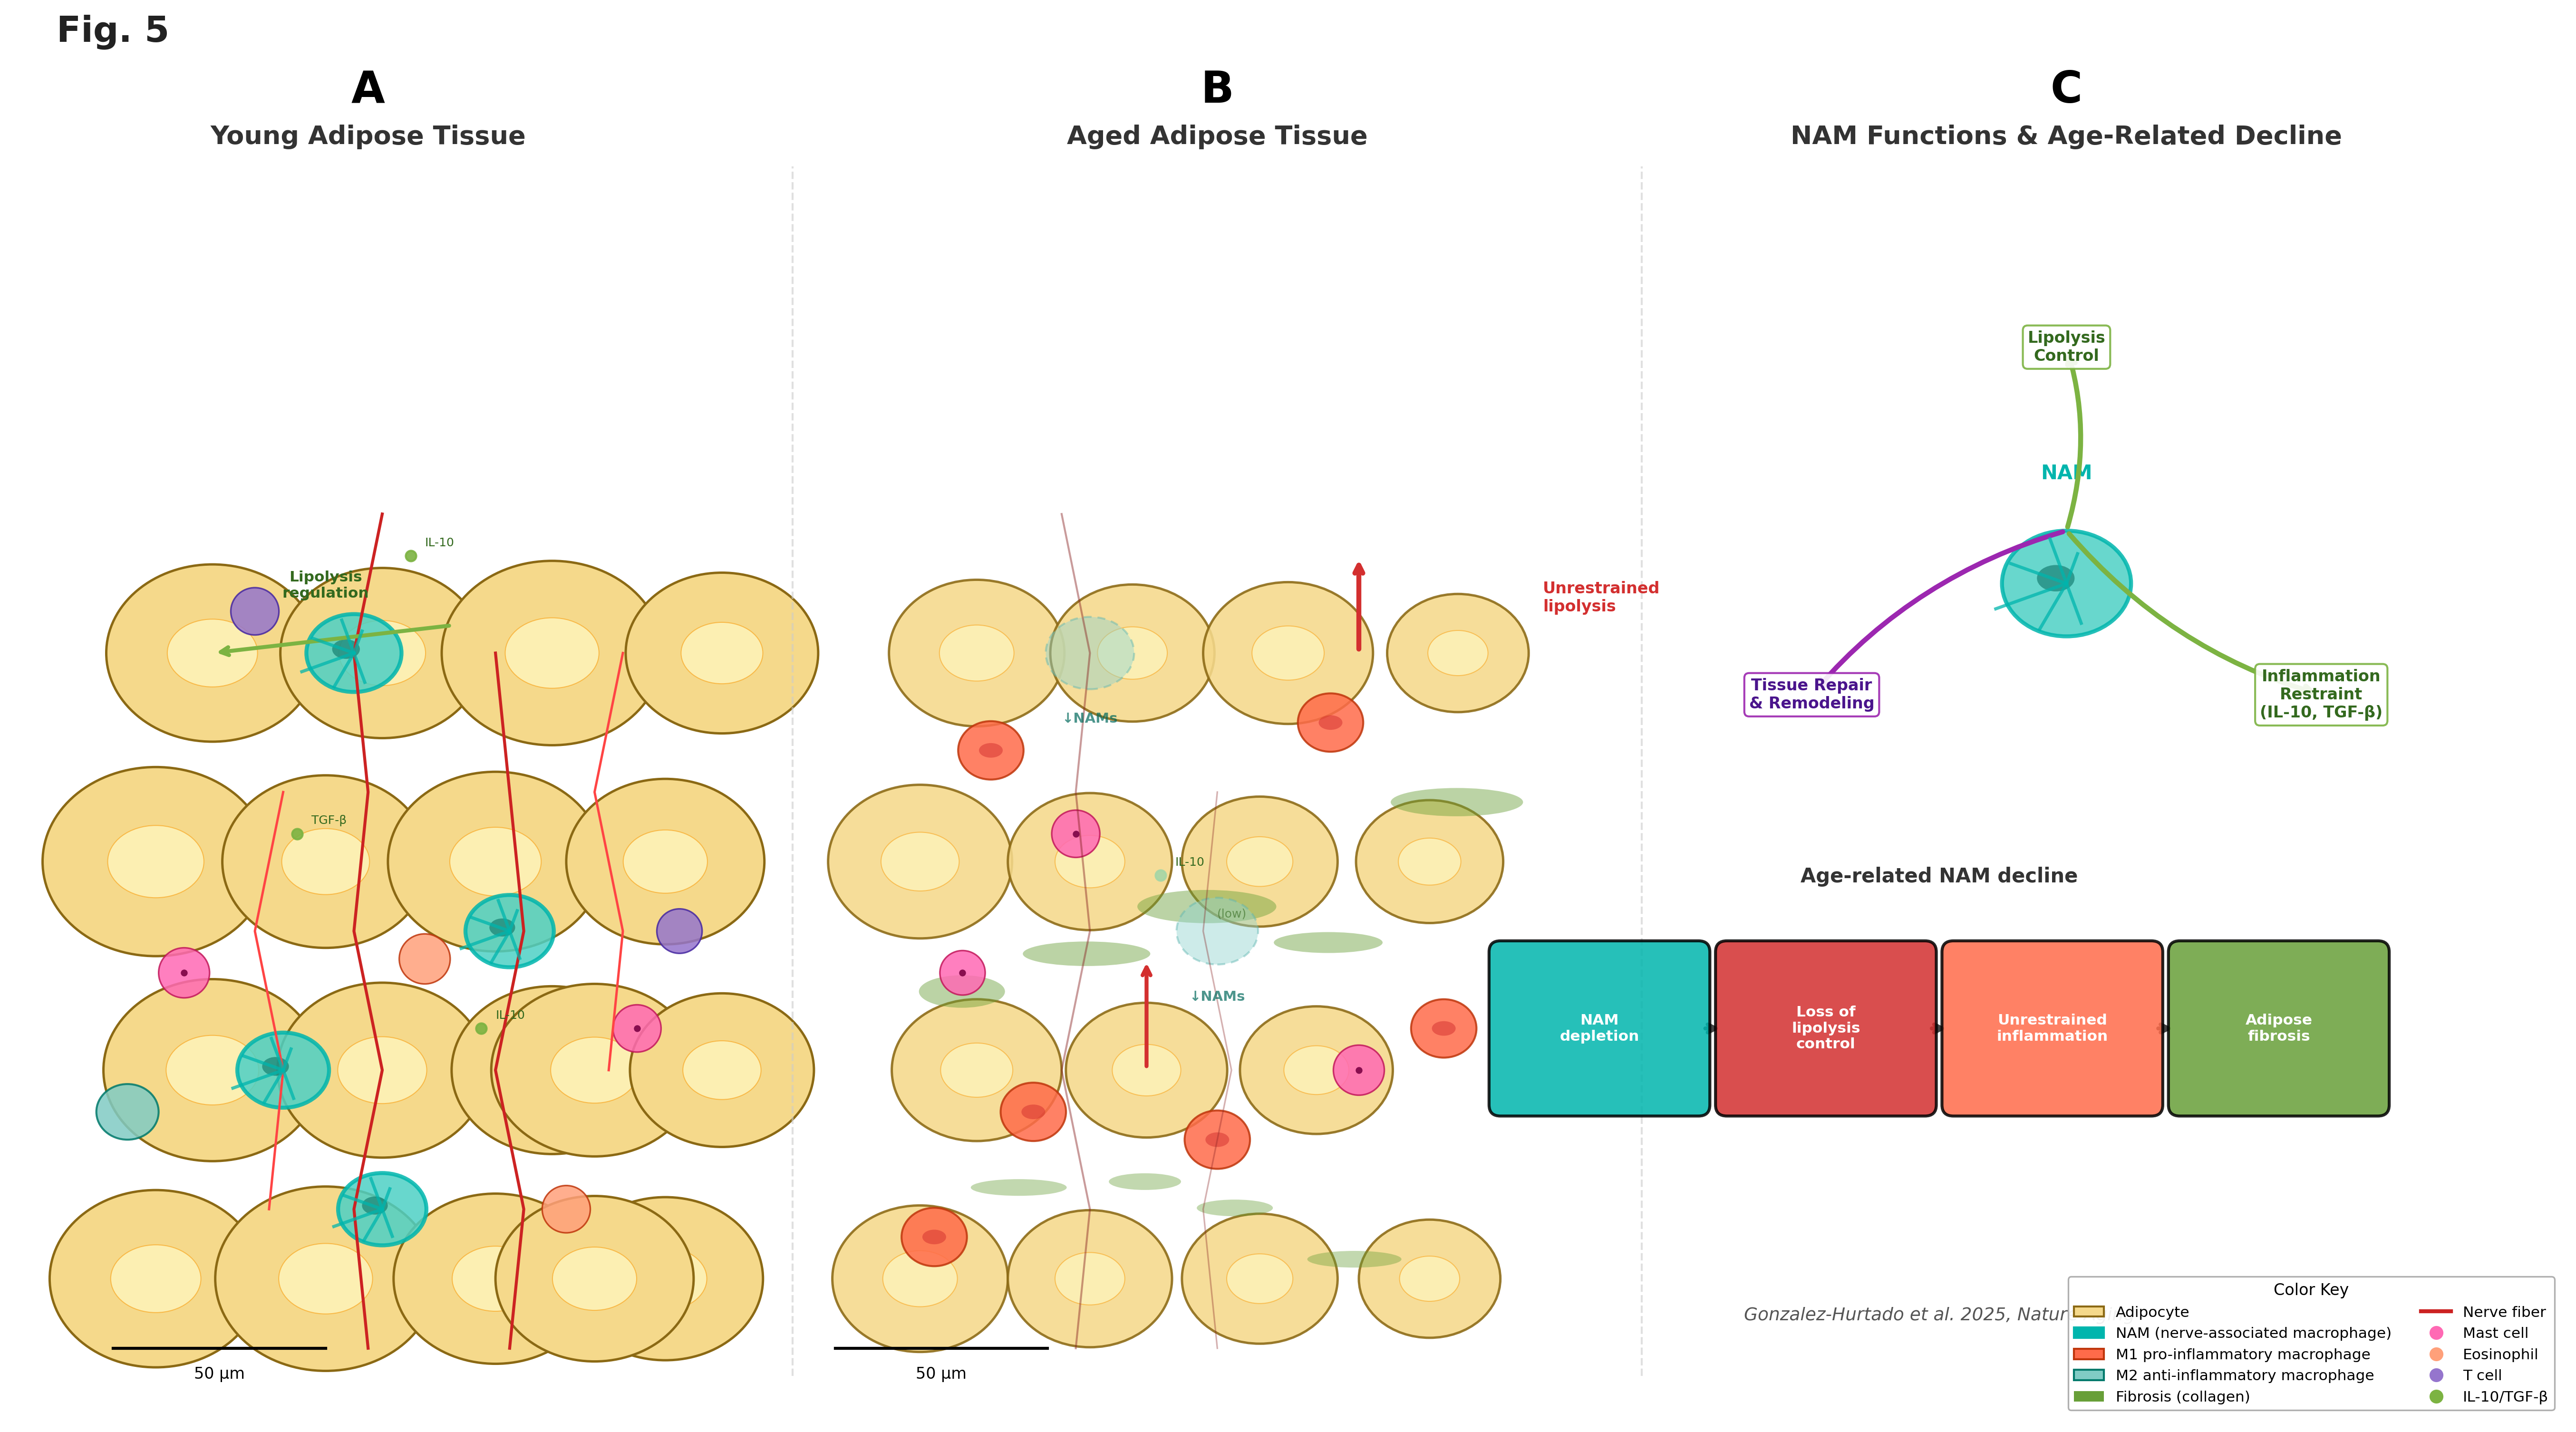

Recreate this plot in Python.
#!/usr/bin/env python3
"""
Fig. 5 — NAMs in Adipose Tissue Homeostasis
Publication-quality 3-panel scientific figure
Gonzalez-Hurtado et al. 2025, Nature Aging
"""
import matplotlib
matplotlib.use('Agg')
import matplotlib.pyplot as plt
import matplotlib.patches as mpatches
from matplotlib.patches import FancyBboxPatch, Circle, Ellipse
import numpy as np
from matplotlib.lines import Line2D

# ── Colours ───────────────────────────────────────────────────────────────────
C_ADIP   = '#F5D98B'
C_ADIP_O = '#8B6914'
C_NAM    = '#00B5AD'
C_NAM_LT = '#B2E8E5'
C_NERVE  = '#CC2222'
C_NERVE_D= '#882222'
C_IL10   = '#7CB342'
C_FIB    = '#689F38'
C_M1     = '#FF6B4A'
C_M2     = '#80CBC4'
C_MAST   = '#FF69B4'
C_EOS    = '#FFA07A'
C_TC     = '#9575CD'
C_RED    = '#D32F2F'
C_WHITE  = 'white'

# ── Figure setup ───────────────────────────────────────────────────────────────
fig, ax = plt.subplots(figsize=(18, 10))
fig.patch.set_facecolor(C_WHITE)
ax.set_facecolor(C_WHITE)
ax.set_xlim(0, 18); ax.set_ylim(0, 10); ax.axis('off')

# ── Panel headers ─────────────────────────────────────────────────────────────
for x, label in [(2.5,'A'), (8.5,'B'), (14.5,'C')]:
    ax.text(x, 9.7, label, fontsize=22, fontweight='bold', ha='center', va='top')
titles = ['Young Adipose Tissue', 'Aged Adipose Tissue', 'NAM Functions & Age-Related Decline']
for x, t in zip([2.5, 8.5, 14.5], titles):
    ax.text(x, 9.3, t, fontsize=13, fontweight='bold', ha='center', va='top', color='#333')

# ── Helpers ────────────────────────────────────────────────────────────────────
def adipocyte(cx, cy, r, a=1.0):
    ax.add_patch(Ellipse((cx,cy), r*2, r*1.7, facecolor=C_ADIP, edgecolor=C_ADIP_O, lw=1.2, alpha=a))
    ax.add_patch(Ellipse((cx,cy), r*0.85, r*0.65, facecolor='#FFF9C4', edgecolor='#F9A825', lw=0.5, alpha=a*0.7))

def nam(cx, cy, r, dim=False, dash=False):
    fc  = '#4DD0C5' if not dim else '#90D4D0'
    ec  = C_NAM if not dim else '#5DB5B0'
    lw  = 2.0 if not dim else 1.0
    ls  = 'solid' if not dash else (0,(4,3))
    ax.add_patch(Ellipse((cx,cy), r*2.4, r*2.0, facecolor=fc, edgecolor=ec, lw=lw, ls=ls, alpha=0.85 if not dim else 0.45))
    if not dim and not dash:
        ax.add_patch(Ellipse((cx-r*0.2,cy+r*0.1), r*0.7, r*0.5, facecolor='#00695C', ec='none', alpha=0.55))
        for ang, ln in [(200,r*1.4),(160,r*1.1),(240,r*1.0),(110,r*0.9),(290,r*0.8),(70,r*0.6)]:
            r_=np.radians(ang); ax.plot([cx,cx+np.cos(r_)*ln],[cy,cy+np.sin(r_)*ln], color=ec, lw=1.6, alpha=0.75, zorder=7)

def mast(cx, cy, r):
    ax.add_patch(Circle((cx,cy), r, facecolor=C_MAST, edgecolor='#C2185B', lw=0.8, alpha=0.85))
    ax.scatter(cx, cy, s=6, color='#880E4F', zorder=5)

def eos(cx, cy, r):
    ax.add_patch(Circle((cx,cy), r, facecolor=C_EOS, edgecolor='#BF360C', lw=0.8, alpha=0.85))

def tc(cx, cy, r):
    ax.add_patch(Circle((cx,cy), r, facecolor=C_TC, edgecolor='#4527A0', lw=0.8, alpha=0.85))

def m1(cx, cy, r):
    ax.add_patch(Ellipse((cx,cy), r*2.2, r*2.0, facecolor=C_M1, edgecolor='#BF360C', lw=1.0, alpha=0.85))
    ax.add_patch(Ellipse((cx,cy), r*0.8, r*0.5, facecolor='#D32F2F', ec='none', alpha=0.5))

def m2(cx, cy, r):
    ax.add_patch(Ellipse((cx,cy), r*2.2, r*2.0, facecolor=C_M2, edgecolor='#00796B', lw=1.0, alpha=0.85))

def fibrosis(cx, cy, w, h, a=0.45):
    ax.add_patch(Ellipse((cx,cy), w, h, facecolor=C_FIB, ec='none', alpha=a))

def nerve(pts, col=C_NERVE, lw=1.5, al=1.0):
    xs,ys=zip(*pts); ax.plot(xs,ys,color=col,lw=lw,alpha=al,zorder=2)

def cytokine(cx, cy, lbl, col=C_IL10):
    ax.scatter(cx,cy,s=28,color=col,zorder=8,alpha=0.9)
    ax.text(cx+0.1,cy+0.07,lbl,fontsize=6,color='#33691E',zorder=9)

def scalebar(x0, x1, y, lbl):
    ax.plot([x0,x1],[y,y],color='black',lw=1.5)
    ax.text((x0+x1)/2, y-0.22, lbl, fontsize=8, ha='center')

# ════════════════════════════════════════════════════════════════════════════════
# PANEL A — Young
# ════════════════════════════════════════════════════════════════════════════════
np.random.seed(42)
for x,y,r in [(1.4,5.5,.75),(2.6,5.5,.72),(3.8,5.5,.78),(1.0,4.0,.80),(2.2,4.0,.73),
              (3.4,4.0,.76),(4.6,4.0,.70),(1.4,2.5,.77),(2.6,2.5,.74),(3.8,2.5,.71),
              (1.0,1.0,.75),(2.2,1.0,.78),(3.4,1.0,.72),(4.6,1.0,.69),(5.0,5.5,.68),
              (4.1,2.5,.73),(5.0,2.5,.65),(4.1,1.0,.70)]:
    adipocyte(x,y,r)

nerve([(2.5,0.5),(2.4,1.5),(2.6,2.5),(2.4,3.5),(2.5,4.5),(2.4,5.5),(2.6,6.5)])
nerve([(3.5,0.5),(3.6,1.5),(3.4,2.5),(3.6,3.5),(3.5,4.5),(3.4,5.5)])
nerve([(1.8,1.5),(1.9,2.5),(1.7,3.5),(1.9,4.5)], col='#FF4444', lw=1.2)
nerve([(4.2,2.5),(4.3,3.5),(4.1,4.5),(4.3,5.5)], col='#FF4444', lw=1.2)

nam(2.4,5.5,.28); nam(3.5,3.5,.26); nam(1.9,2.5,.27); nam(2.6,1.5,.26)

mast(1.2,3.2,.18); mast(4.4,2.8,.17)
eos(2.9,3.3,.18); eos(3.9,1.5,.17)
tc(1.7,5.8,.17); tc(4.7,3.5,.16)
m2(0.8,2.2,.20)

cytokine(2.8,6.2,'IL-10'); cytokine(2.0,4.2,'TGF-β'); cytokine(3.3,2.8,'IL-10')

ax.annotate('',xy=(1.4,5.5),xytext=(3.1,5.7),arrowprops=dict(arrowstyle='->',color=C_IL10,lw=2.0))
ax.text(2.2,5.9,'Lipolysis\nregulation',fontsize=7.5,color='#33691E',ha='center',fontweight='bold')

scalebar(0.7,2.2,0.5,'50 μm')

# ════════════════════════════════════════════════════════════════════════════════
# PANEL B — Aged
# ════════════════════════════════════════════════════════════════════════════════
rng = np.random.default_rng(43)
for x,y,r in [(6.8,5.5,.62),(7.9,5.5,.58),(9.0,5.5,.60),(6.4,4.0,.65),(7.6,4.0,.58),
              (8.8,4.0,.55),(10.0,4.0,.52),(6.8,2.5,.60),(8.0,2.5,.57),(9.2,2.5,.54),
              (6.4,1.0,.62),(7.6,1.0,.58),(8.8,1.0,.55),(10.0,1.0,.50),(10.2,5.5,.50)]:
    adipocyte(x,y,r,a=0.88)

for i in range(5):
    fibrosis(6.5+i*0.9+rng.random()*0.3, 3.0+rng.random()*1.5,
             0.6+rng.random()*0.4, 0.15+rng.random()*0.1, a=0.45)
for i in range(4):
    fibrosis(7.0+i*0.8+rng.random()*0.2, 0.9+rng.random()*0.8,
             0.5+rng.random()*0.3, 0.12, a=0.40)

nerve([(7.5,0.5),(7.6,1.5),(7.4,2.5),(7.6,3.5),(7.5,4.5),(7.6,5.5),(7.4,6.5)],
      col=C_NERVE_D, lw=1.0, al=0.45)
nerve([(8.5,0.5),(8.4,1.5),(8.6,2.5),(8.4,3.5),(8.5,4.5)],
      col=C_NERVE_D, lw=0.8, al=0.35)

nam(7.6,5.5,.26,dim=True,dash=True); nam(8.5,3.5,.24,dim=True,dash=True)
ax.text(7.6,5.0,'↓NAMs',fontsize=7,color='#00695C',ha='center',fontweight='bold',alpha=0.7)
ax.text(8.5,3.0,'↓NAMs',fontsize=7,color='#00695C',ha='center',fontweight='bold',alpha=0.7)

for x,y,_ in [(6.9,4.8,.22),(7.2,2.2,.21),(9.3,5.0,.23),(8.5,2.0,.22),
              (10.1,2.8,.20),(6.5,1.3,.21)]:
    m1(x,y,0.21)

mast(7.5,4.2,.17); mast(9.5,2.5,.18); mast(6.7,3.2,.16)

ax.annotate('',xy=(9.5,6.2),xytext=(9.5,5.5),arrowprops=dict(arrowstyle='->',color=C_RED,lw=2.5))
ax.annotate('',xy=(8.0,3.3),xytext=(8.0,2.5),arrowprops=dict(arrowstyle='->',color=C_RED,lw=2.0))
ax.text(10.8,5.8,'Unrestrained\nlipolysis',fontsize=8,color=C_RED,ha='left',fontweight='bold')
cytokine(8.1,3.9,'IL-10',col='#A5D6A7')
ax.text(8.5,3.6,'(low)',fontsize=6,color='#33691E',alpha=0.6)

scalebar(5.8,7.3,0.5,'50 μm')

# ════════════════════════════════════════════════════════════════════════════════
# PANEL C — NAM Functions & Cascade
# ════════════════════════════════════════════════════════════════════════════════
nam(14.5,6.0,.38)
ax.text(14.5,6.75,'NAM',fontsize=10,fontweight='bold',color=C_NAM,ha='center')

funcs = [
    ('Lipolysis\nControl',         14.5, 7.7,  C_IL10,  -90,  '#33691E'),
    ('Inflammation\nRestraint\n(IL-10, TGF-β)', 16.3, 5.2, C_IL10, 20, '#33691E'),
    ('Tissue Repair\n& Remodeling',12.7, 5.2, '#9C27B0', -20, '#4A148C'),
]
for lbl,tx,ty,col,ang,tc in funcs:
    ax.annotate('',xy=(tx,ty),xytext=(14.5,6.38),
               arrowprops=dict(arrowstyle='->',color=col,lw=2.5,connectionstyle='arc3,rad=0.15'))
    ax.text(tx,ty,lbl,fontsize=8,color=tc,ha='center',va='center',fontweight='bold',
            bbox=dict(facecolor='white',edgecolor=col,boxstyle='round,pad=0.3',alpha=0.9))

steps  = ['NAM\ndepletion','Loss of\nlipolysis\ncontrol','Unrestrained\ninflammation','Adipose\nfibrosis']
cols2  = [C_NAM, C_RED, C_M1, C_FIB]
xs_c   = [11.2, 12.8, 14.4, 16.0]
y_c    = 2.8
ax.text(13.6,y_c+1.05,'Age-related NAM decline',fontsize=10,fontweight='bold',color='#333',ha='center')

for i,(step,col,x) in enumerate(zip(steps,cols2,xs_c)):
    rect = FancyBboxPatch((x-0.7,y_c-0.55),1.4,1.1,
                          boxstyle='round,pad=0.08',facecolor=col,edgecolor='black',lw=1.5,alpha=0.85,zorder=6)
    ax.add_patch(rect)
    ax.text(x,y_c,step,fontsize=7.5,color='white',ha='center',va='center',fontweight='bold',zorder=7)
    if i < 3:
        ax.annotate('',xy=(xs_c[i+1]-0.72,y_c),xytext=(x+0.72,y_c),
                    arrowprops=dict(arrowstyle='->',color='#444',lw=2.0))

# Reference
ax.text(13.6,0.7,'Gonzalez-Hurtado et al. 2025, Nature Aging',fontsize=9,style='italic',color='#555',ha='center')

# Legend
legend_elements = [
    mpatches.Patch(facecolor=C_ADIP,edgecolor=C_ADIP_O,label='Adipocyte'),
    mpatches.Patch(facecolor=C_NAM,edgecolor=C_NAM,label='NAM (nerve-associated macrophage)'),
    mpatches.Patch(facecolor=C_M1,edgecolor='#BF360C',label='M1 pro-inflammatory macrophage'),
    mpatches.Patch(facecolor=C_M2,edgecolor='#00796B',label='M2 anti-inflammatory macrophage'),
    mpatches.Patch(facecolor=C_FIB,edgecolor='none',label='Fibrosis (collagen)'),
    Line2D([0],[0],color=C_NERVE,linewidth=2,label='Nerve fiber'),
    Line2D([0],[0],marker='o',color='w',markerfacecolor=C_MAST,markersize=8,label='Mast cell'),
    Line2D([0],[0],marker='o',color='w',markerfacecolor=C_EOS,markersize=8,label='Eosinophil'),
    Line2D([0],[0],marker='o',color='w',markerfacecolor=C_TC,markersize=8,label='T cell'),
    Line2D([0],[0],marker='o',color='w',markerfacecolor=C_IL10,markersize=8,label='IL-10/TGF-β'),
]
leg = ax.legend(handles=legend_elements,loc='lower right',fontsize=7.5,
                frameon=True,framealpha=0.92,edgecolor='#AAA',ncol=2,
                title='Color Key',title_fontsize=8)
leg.get_frame().set_linewidth(0.8)

ax.text(0.3,9.9,'Fig. 5',fontsize=18,fontweight='bold',color='#222')

# Panel dividers
for xp in [5.5, 11.5]:
    ax.plot([xp,xp],[0.3,9.0],color='#CCC',lw=1.0,ls='--',alpha=0.6)

plt.tight_layout(pad=0.5)
out = '/Users/ocm/.openclaw/workspace/arp-v24/figures/fig5_nams_adipose.png'
plt.savefig(out, dpi=300, bbox_inches='tight', facecolor=C_WHITE)
print(f'Done → {out}')
plt.close()
